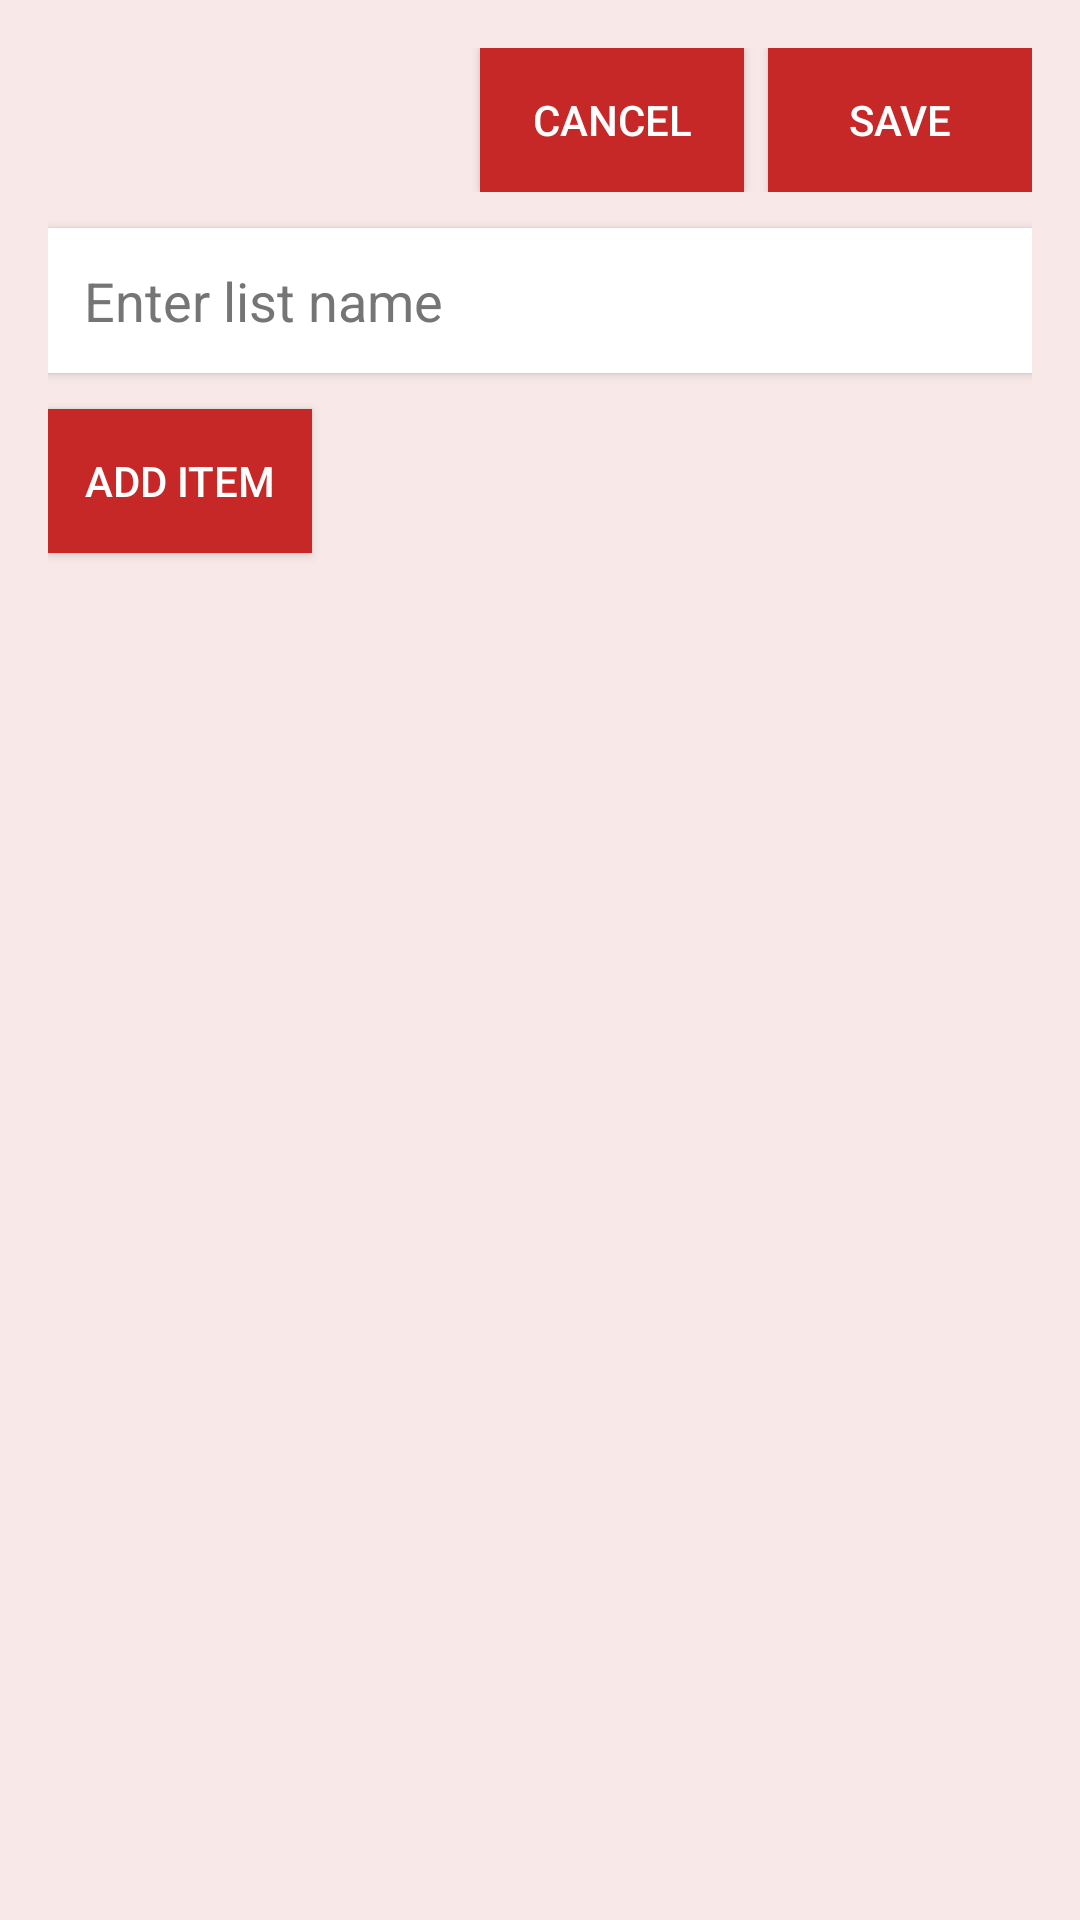

Write the Android layout XML for this screen, with the resource values it uses.
<!-- AndroidManifest.xml: application theme Theme.Receptomat -->
<!-- res/layout/fragment_edit_shopping_list.xml -->
<LinearLayout
    xmlns:android="http://schemas.android.com/apk/res/android"
    android:layout_width="match_parent"
    android:layout_height="match_parent"
    android:orientation="vertical"
    android:padding="16dp"
    android:background="#F8E8E8">

    
    <LinearLayout
        android:layout_width="match_parent"
        android:layout_height="wrap_content"
        android:orientation="horizontal"
        android:gravity="end"
        android:layout_marginBottom="12dp">

        <Button
            android:id="@+id/buttonCancel"
            android:layout_width="wrap_content"
            android:layout_height="wrap_content"
            android:text="Cancel"
            android:textColor="#FFFFFF"
            android:background="#C62828"
            android:layout_marginEnd="8dp" />

        <Button
            android:id="@+id/buttonSave"
            android:layout_width="wrap_content"
            android:layout_height="wrap_content"
            android:text="Save"
            android:textColor="#FFFFFF"
            android:background="#C62828" />
    </LinearLayout>

    
    <EditText
        android:id="@+id/editTextListName"
        android:layout_width="match_parent"
        android:layout_height="wrap_content"
        android:hint="Enter list name"
        android:padding="12dp"
        android:background="#FFFFFF"
        android:elevation="2dp"
        android:textColorHint="#757575"
        android:layout_marginBottom="12dp" />

    
    <Button
        android:id="@+id/buttonAddItem"
        android:layout_width="wrap_content"
        android:layout_height="wrap_content"
        android:text="Add Item"
        android:textColor="#FFFFFF"
        android:background="#C62828"
        android:padding="8dp"
        android:layout_marginBottom="12dp" />

    
    <androidx.recyclerview.widget.RecyclerView
        android:id="@+id/recyclerViewItems"
        android:layout_width="match_parent"
        android:layout_height="wrap_content"
        android:background="#FFFFFF"
        android:elevation="2dp"
        android:clipToPadding="false"
        android:scrollbars="vertical" />
</LinearLayout>
<!-- resources referenced by this layout -->
<resources>
  <style name="Theme.Receptomat" parent="Base.Theme.Receptomat" />
  <style name="Base.Theme.Receptomat" parent="Theme.Material3.DayNight.NoActionBar">
          
          
      </style>
</resources>
